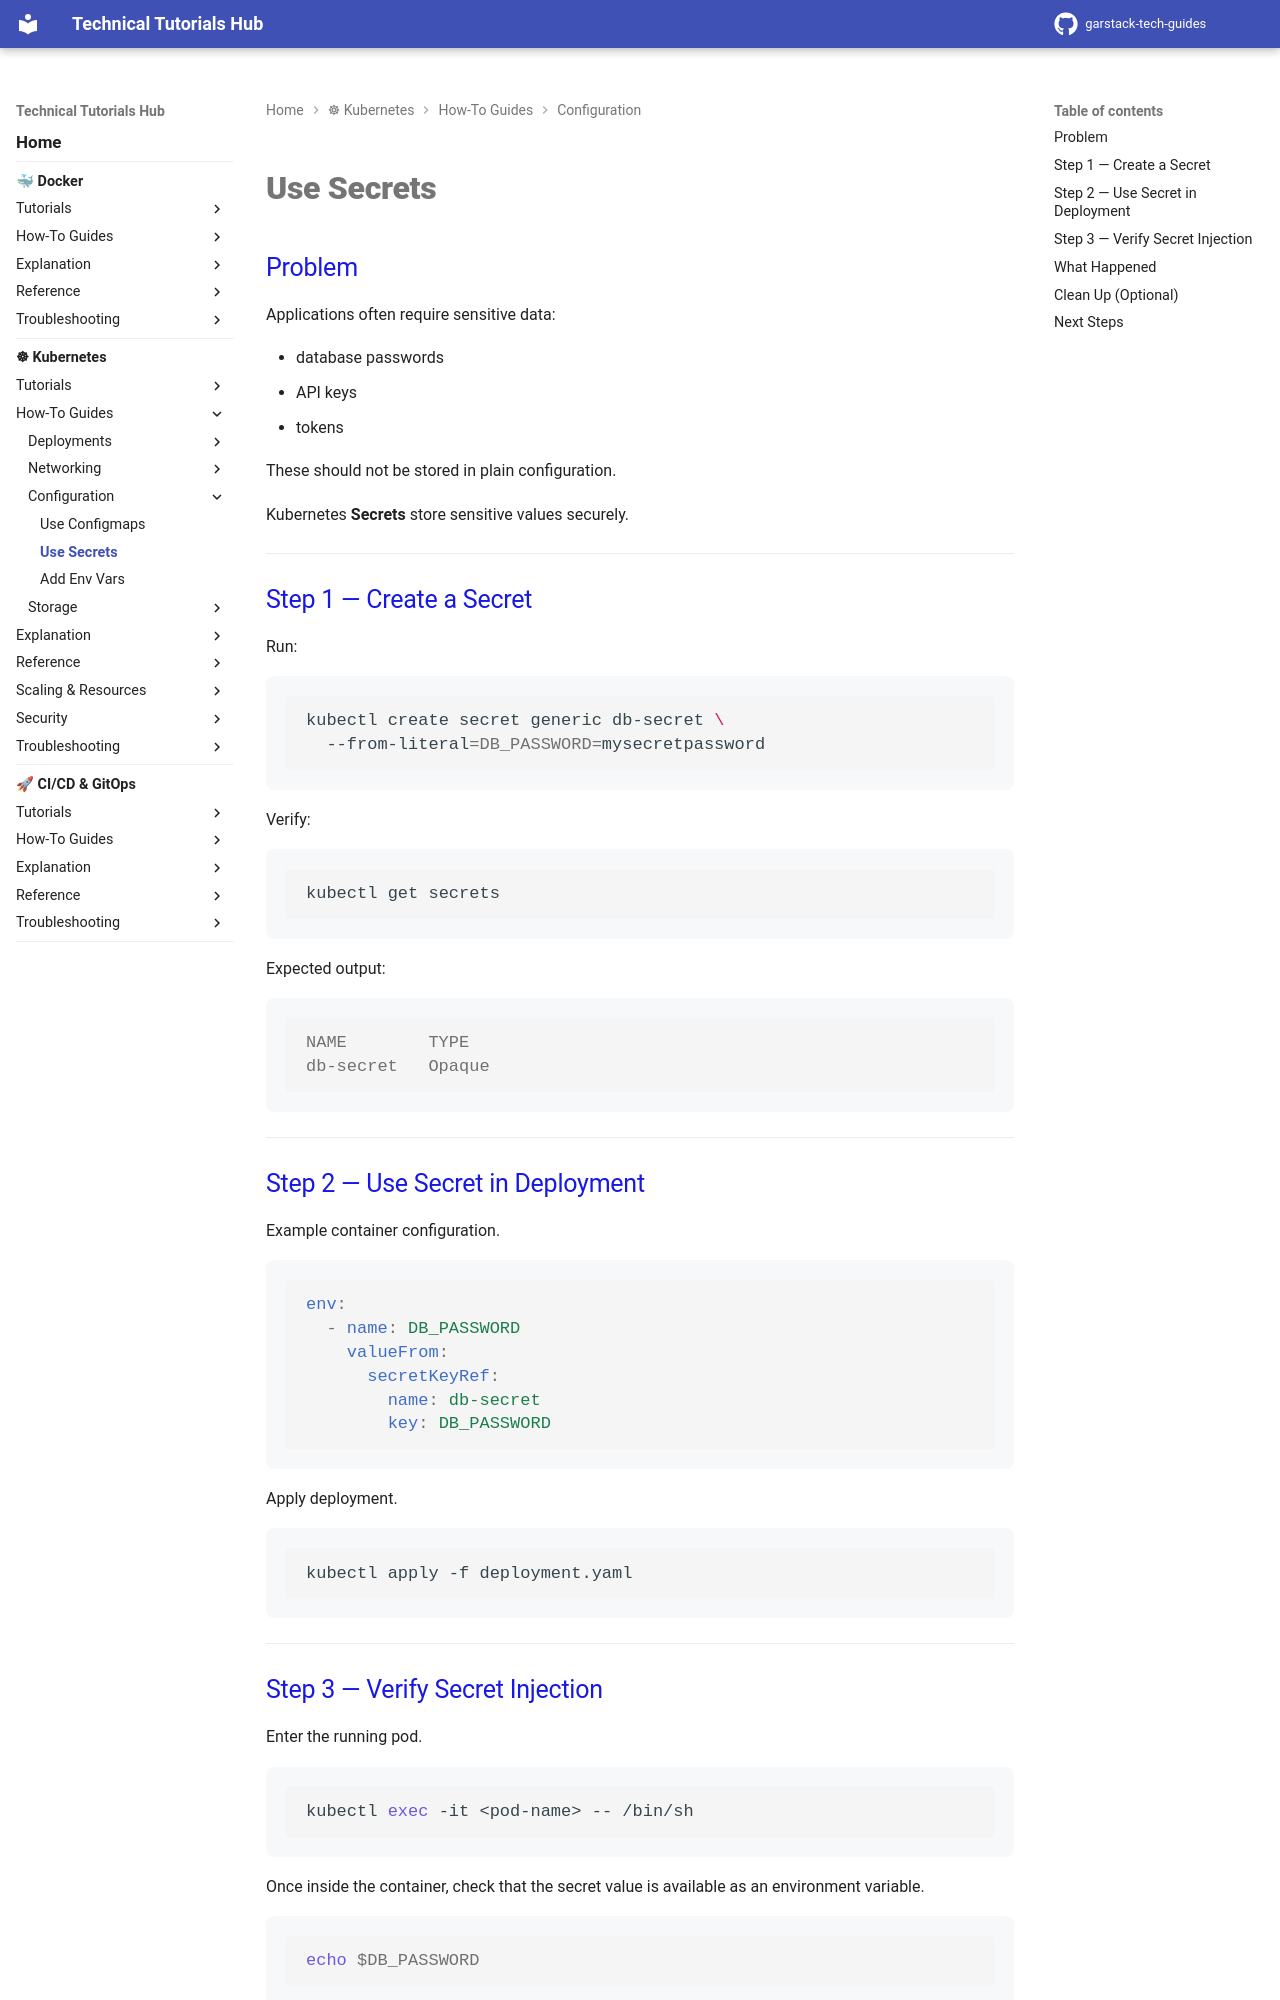

repository: garstack1/gstack-tech-guides · page: kubernetes/how-to/configuration/use-secrets/index.html · generator: mkdocs

# Use Secrets
## Problem

Applications often require sensitive data:

- database passwords
- API keys
- tokens

These should not be stored in plain configuration.

Kubernetes **Secrets** store sensitive values securely.

---



## Step 1 — Create a Secret

Run:
```bash
kubectl create secret generic db-secret \
  --from-literal=DB_PASSWORD=mysecretpassword
```

Verify:
```bash
kubectl get secrets
```

Expected output:
```console
NAME        TYPE
db-secret   Opaque
```


---



## Step 2 — Use Secret in Deployment

Example container configuration.
```yaml
env:
  - name: DB_PASSWORD
    valueFrom:
      secretKeyRef:
        name: db-secret
        key: DB_PASSWORD
```

Apply deployment.
```bash
kubectl apply -f deployment.yaml
```

---



## Step 3 — Verify Secret Injection

Enter the running pod.
```bash
kubectl exec -it <pod-name> -- /bin/sh
```

Once inside the container, check that the secret value is available as an environment variable.
```bash
echo $DB_PASSWORD
```

Example output:
```console
super-secret-password
```

If the value appears, the Kubernetes Secret has been successfully injected into the container environment.

---
